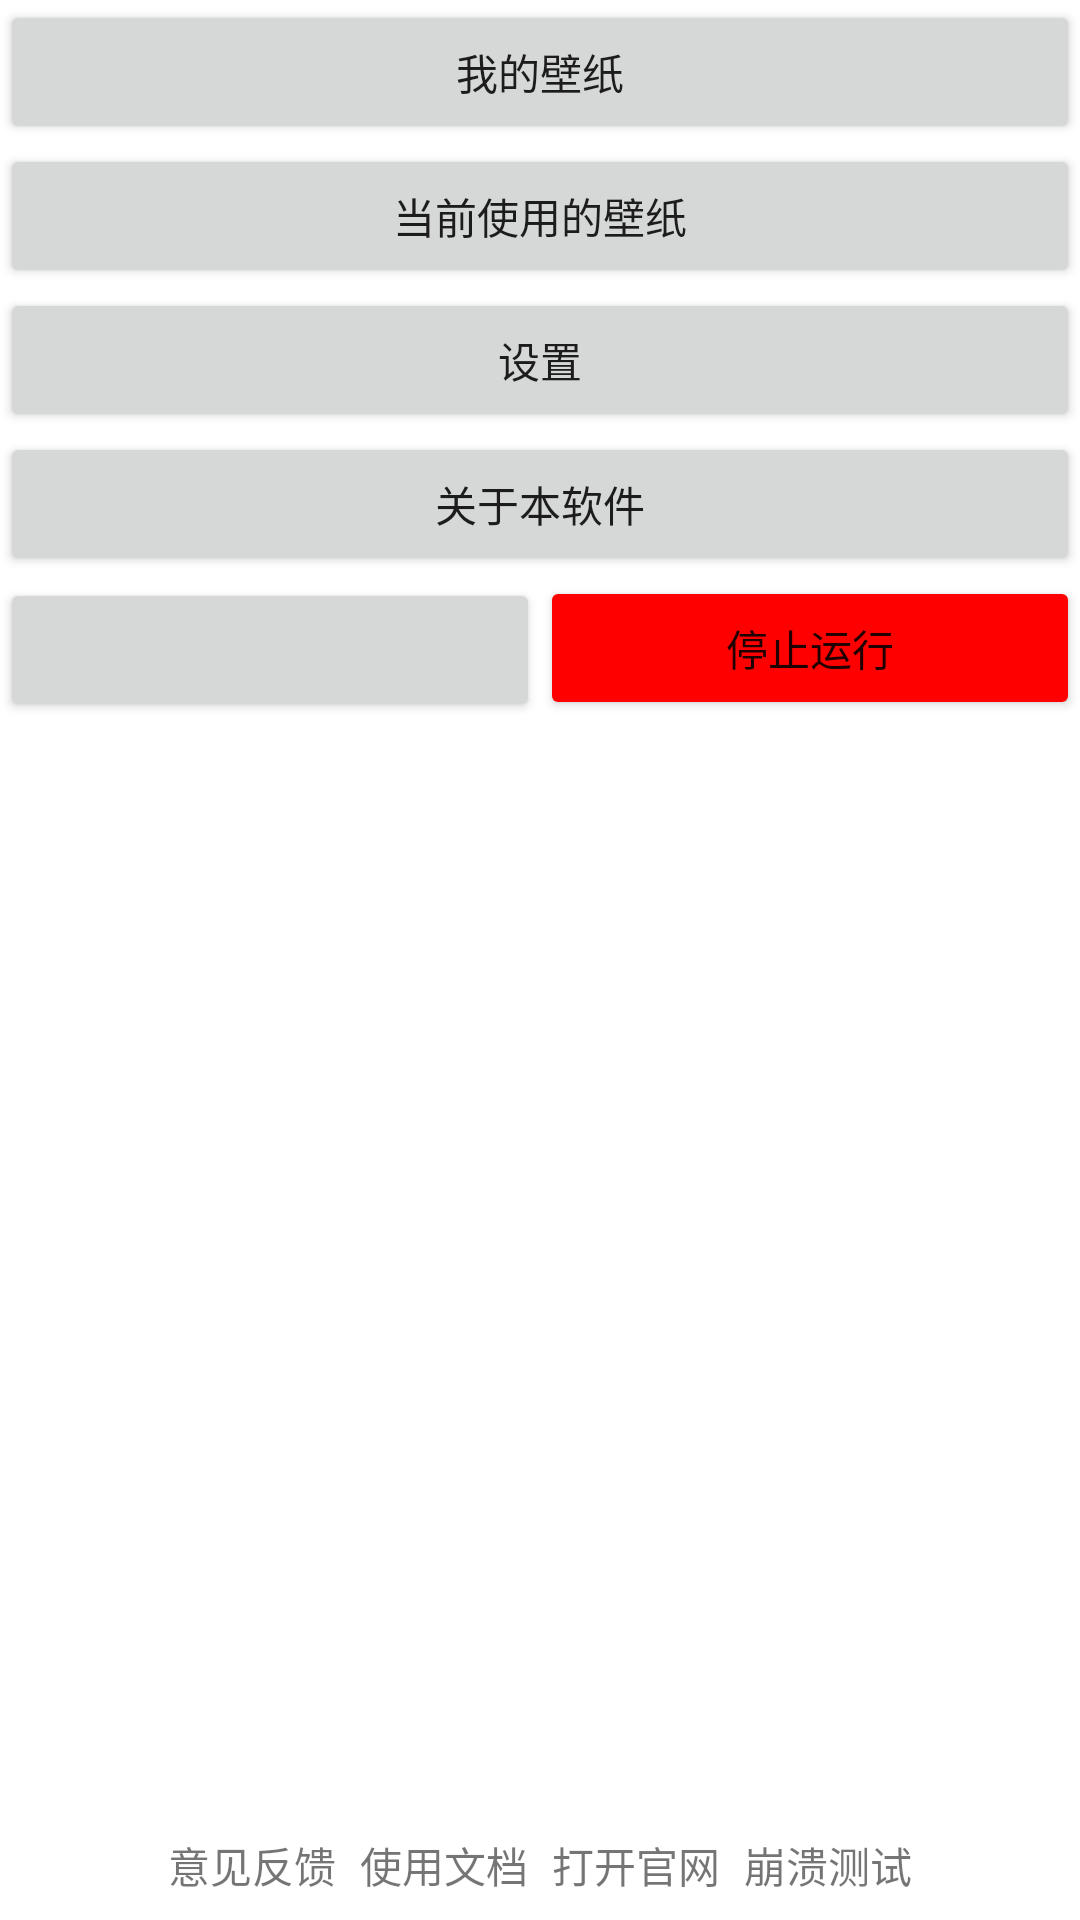

Reconstruct the res/layout file that produces this screen, plus the resources it refers to.
<!-- AndroidManifest.xml: application theme Theme.BlueGrape -->
<!-- res/layout/activity_main.xml -->
<?xml version="1.0" encoding="utf-8"?>
<androidx.constraintlayout.widget.ConstraintLayout xmlns:android="http://schemas.android.com/apk/res/android"
    xmlns:app="http://schemas.android.com/apk/res-auto"
    xmlns:tools="http://schemas.android.com/tools"
    android:layout_width="match_parent"
    android:layout_height="match_parent"
    tools:context=".MainActivity">

    <Button
        android:id="@+id/my_wallpaper"
        android:layout_width="match_parent"
        android:layout_height="wrap_content"
        android:onClick="open_my_wallpaper"
        android:text="@string/my_wallpaper"
        app:layout_constraintEnd_toEndOf="parent"
        app:layout_constraintStart_toStartOf="parent"
        app:layout_constraintTop_toTopOf="parent" />

    <Button
        android:id="@+id/current_wallpaper"
        android:layout_width="match_parent"
        android:layout_height="wrap_content"
        android:onClick="open_current_wallpaper"
        android:text="@string/current_wallpaper"
        app:layout_constraintEnd_toEndOf="parent"
        app:layout_constraintStart_toStartOf="parent"
        app:layout_constraintTop_toBottomOf="@+id/my_wallpaper" />

    <Button
        android:id="@+id/settings"
        android:layout_width="match_parent"
        android:layout_height="wrap_content"
        android:onClick="open_settings"
        android:text="@string/settings"
        app:layout_constraintEnd_toEndOf="parent"
        app:layout_constraintStart_toStartOf="parent"
        app:layout_constraintTop_toBottomOf="@+id/current_wallpaper" />


    <Button
        android:id="@+id/about_this_software"
        android:layout_width="match_parent"
        android:layout_height="wrap_content"
        android:onClick="open_about_this_software"
        android:text="@string/about_this_software"
        app:layout_constraintEnd_toEndOf="parent"
        app:layout_constraintStart_toStartOf="parent"
        app:layout_constraintTop_toBottomOf="@+id/settings" />

    <LinearLayout
        android:id="@+id/buttons_in_main"
        android:layout_width="match_parent"
        android:layout_height="wrap_content"
        app:layout_constraintTop_toBottomOf="@+id/about_this_software">

        <Button
            android:id="@+id/pause_or_continue"
            android:layout_width="0dp"
            android:layout_height="wrap_content"
            android:layout_weight="1"
            android:onClick="pause_or_continue" />

        <Button
            android:id="@+id/stop_running"
            android:layout_width="0dp"
            android:layout_height="wrap_content"
            android:layout_weight="1"
            android:onClick="stop_running"
            android:text="@string/stop_running"
            app:backgroundTint="#FF0000" />

    </LinearLayout>

    <LinearLayout
        android:id="@+id/text_buttons"
        android:layout_width="wrap_content"
        android:layout_height="wrap_content"
        android:layout_marginBottom="8dp"
        android:gravity="center"
        android:orientation="horizontal"
        app:layout_constraintBottom_toBottomOf="parent"
        app:layout_constraintEnd_toEndOf="parent"
        app:layout_constraintStart_toStartOf="parent">

        <TextView
            android:id="@+id/feedback_text_button"
            android:layout_width="0dp"
            android:layout_height="wrap_content"
            android:layout_marginRight="8dp"
            android:layout_weight="1"
            android:onClick="feedback"
            android:text="@string/feedback" />

        <TextView
            android:id="@+id/using_document_text_button"
            android:layout_width="0dp"
            android:layout_height="wrap_content"
            android:layout_marginRight="8dp"
            android:layout_weight="1"
            android:onClick="using_document"
            android:text="@string/using_document" />

        <TextView
            android:id="@+id/open_web_text_button"
            android:layout_width="0dp"
            android:layout_height="wrap_content"
            android:layout_marginRight="8dp"
            android:layout_weight="1"
            android:onClick="open_web"
            android:text="@string/open_web" />

        <TextView
            android:id="@+id/crash_deliberate"
            android:layout_width="0dp"
            android:layout_height="wrap_content"
            android:layout_weight="1"
            android:onClick="crash_deliberate"
            android:text="@string/crash_deliberate" />

    </LinearLayout>

</androidx.constraintlayout.widget.ConstraintLayout>
<!-- resources referenced by this layout -->
<resources>
  <string name="about_this_software">关于本软件</string>
  <string name="crash_deliberate">崩溃测试</string>
  <string name="current_wallpaper">当前使用的壁纸</string>
  <string name="feedback">意见反馈</string>
  <string name="my_wallpaper">我的壁纸</string>
  <string name="open_web">打开官网</string>
  <string name="settings">设置</string>
  <string name="stop_running">停止运行</string>
  <string name="using_document">使用文档</string>
  <style name="Theme.BlueGrape" parent="Theme.MaterialComponents.DayNight.DarkActionBar">
          
          <item name="colorPrimary">@color/purple_500</item>
          <item name="colorPrimaryVariant">@color/purple_700</item>
          <item name="colorOnPrimary">@color/white</item>
          
          <item name="colorSecondary">@color/teal_200</item>
          <item name="colorSecondaryVariant">@color/teal_700</item>
          <item name="colorOnSecondary">@color/black</item>
          
          <item name="android:statusBarColor" tools:targetApi="l">?attr/colorPrimaryVariant</item>
          
      </style>
  <!-- not gathered from this repository: default colours our renderer supplied (Android Studio template values) -->
  <color name="purple_500">#FF6200EE</color>
  <color name="purple_700">#FF3700B3</color>
  <color name="teal_200">#FF03DAC5</color>
  <color name="teal_700">#FF018786</color>
  <color name="black">#FF000000</color>
  <color name="white">#FFFFFFFF</color>
</resources>
